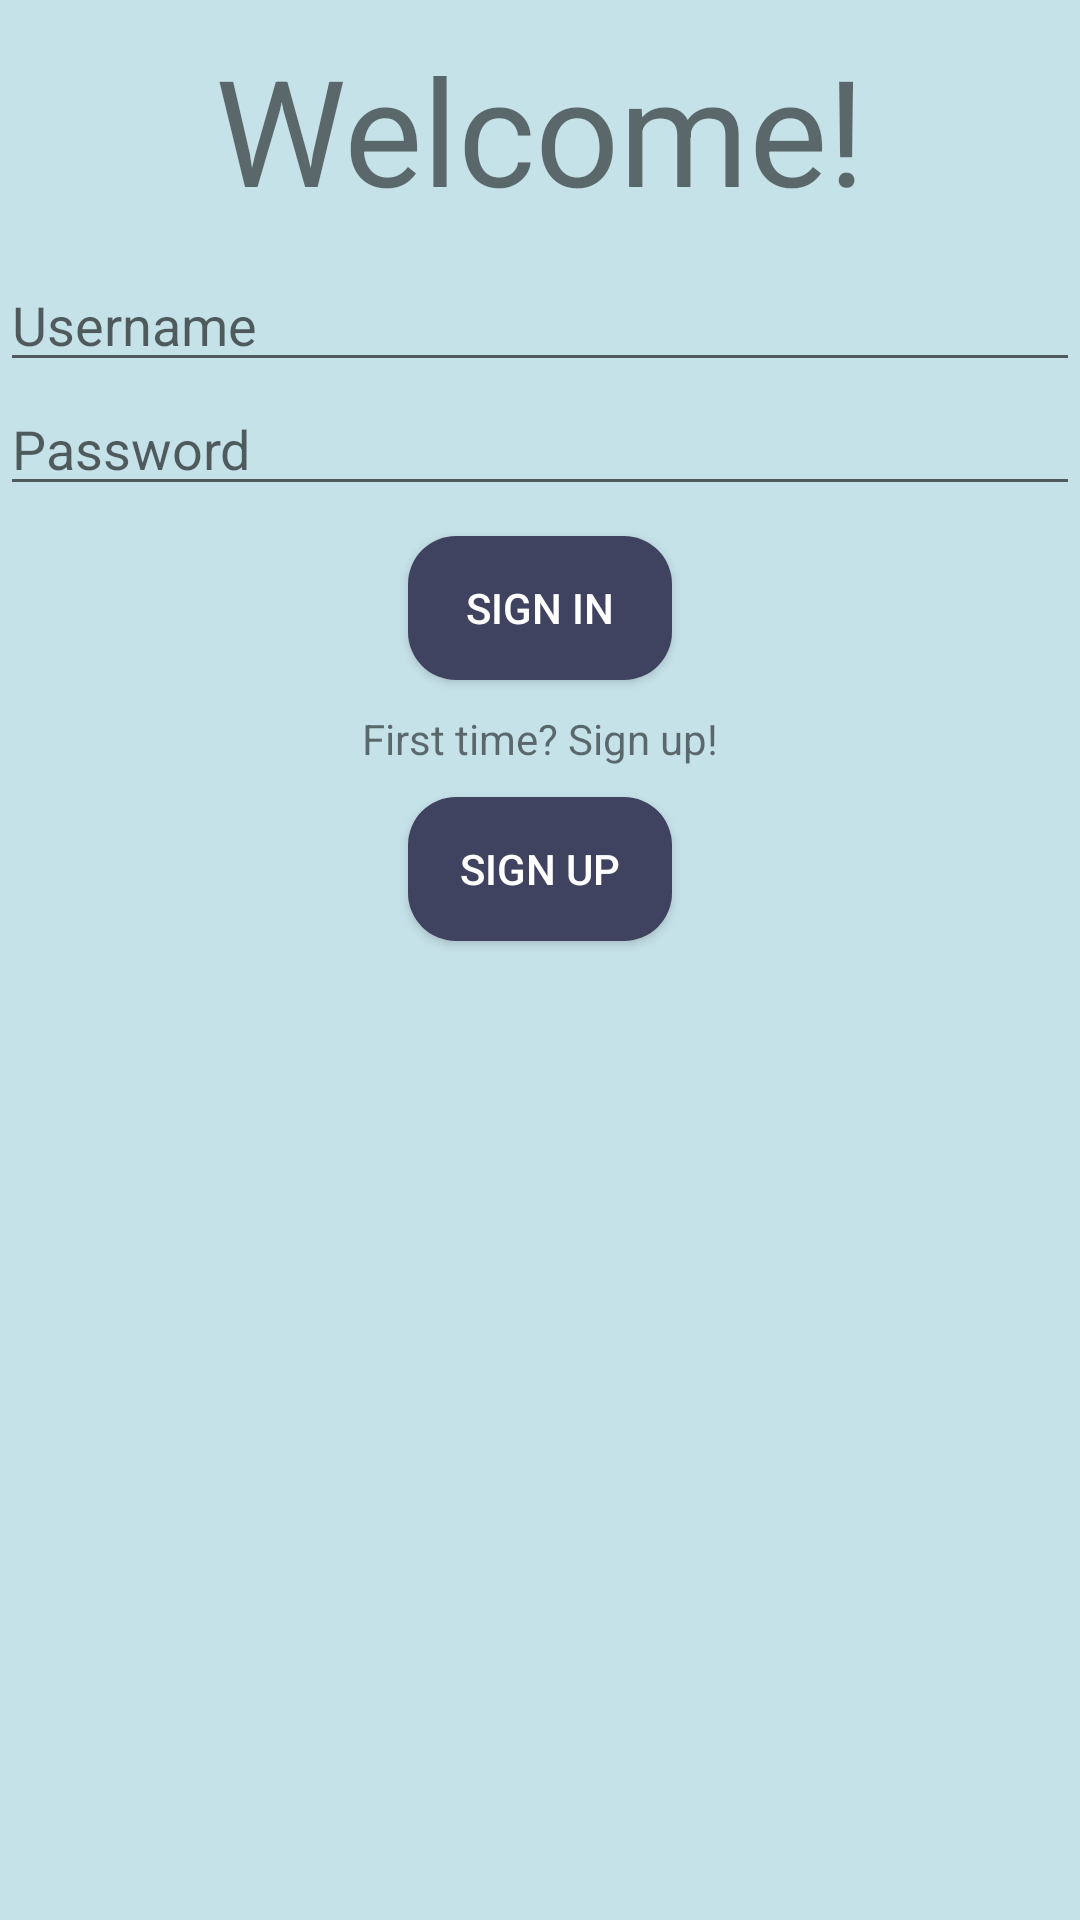

Write the Android layout XML for this screen, with the resource values it uses.
<!-- AndroidManifest.xml: application theme AppTheme -->
<!-- res/layout/activity_authentication.xml -->
<?xml version="1.0" encoding="utf-8"?>
<LinearLayout xmlns:android="http://schemas.android.com/apk/res/android"
    xmlns:app="http://schemas.android.com/apk/res-auto"
    xmlns:tools="http://schemas.android.com/tools"
    android:layout_width="match_parent"
    android:layout_height="match_parent"
    tools:context="com.example.awos.finalproject_jingyuepim.AuthenticationActivity"
    android:orientation="vertical">
    <TextView
        android:layout_width="wrap_content"
        android:layout_height="wrap_content"
        android:text="@string/welcome"
        android:layout_gravity="center"
        android:textSize="24pt"
        android:layout_margin="10dp"/>
    <EditText
        android:id="@+id/username"
        android:layout_width="match_parent"
        android:layout_height="wrap_content"
        android:hint="@string/username" />
    <EditText
        android:id="@+id/password"
        android:inputType="textPassword"
        android:layout_width="match_parent"
        android:layout_height="wrap_content"
        android:hint="@string/password" />
    <Button
        android:id="@+id/sign_in"
        android:layout_width="wrap_content"
        android:layout_height="wrap_content"
        android:text="@string/sign_in"
        android:onClick="logIn"
        android:layout_gravity="center"
        android:textColor="@color/colorAccentTwo"
        android:layout_margin="10dp"
        android:background = "@drawable/roundedbutton"/>
    <TextView
        android:id="@+id/sign_up_text"
        android:layout_width="wrap_content"
        android:layout_height="wrap_content"
        android:text="@string/sign_up_text"
        android:layout_gravity="center" />
    <Button
        android:id="@+id/sign_up"
        android:layout_width="wrap_content"
        android:layout_height="wrap_content"
        android:text="@string/sign_up"
        android:onClick="signUp"
        android:layout_gravity="center"
        android:textColor="@color/colorAccentTwo"
        android:layout_margin="10dp"
        android:background = "@drawable/roundedbutton"/>

</LinearLayout>
<!-- resources referenced by this layout -->
<resources>
  <color name="colorAccentTwo">@android:color/white</color>
  <!-- drawable roundedbutton (drawable) -->
  <?xml version="1.0" encoding="utf-8"?>
  <shape xmlns:android="http://schemas.android.com/apk/res/android"
      android:shape="rectangle">
      <solid android:color="@color/colorAccentOne" />
      <corners
          android:bottomRightRadius="16dp"
          android:bottomLeftRadius="16dp"
          android:topRightRadius="16dp"
          android:topLeftRadius="16dp"/>
  
  </shape>
  <string name="password">Password</string>
  <string name="sign_in">Sign In</string>
  <string name="sign_up">Sign Up</string>
  <string name="sign_up_text">First time? Sign up!</string>
  <string name="username">Username</string>
  <string name="welcome">Welcome!</string>
  <style name="AppTheme" parent="Theme.AppCompat.Light.DarkActionBar">
          
          <item name="colorPrimary">@color/colorSecondary</item>
          <item name="colorPrimaryDark">@color/colorSecondary</item>
          <item name="colorAccent">@color/colorAccentOne</item>
  
          <item name="android:windowBackground">@color/colorPrimary</item>
          <item name="android:colorBackground">@color/colorPrimary</item>
  
      </style>
  <color name="colorAccentOne">#404360</color>
  <color name="colorSecondary">#A7BED3</color>
  <color name="colorPrimary">#C6E2E9</color>
</resources>
